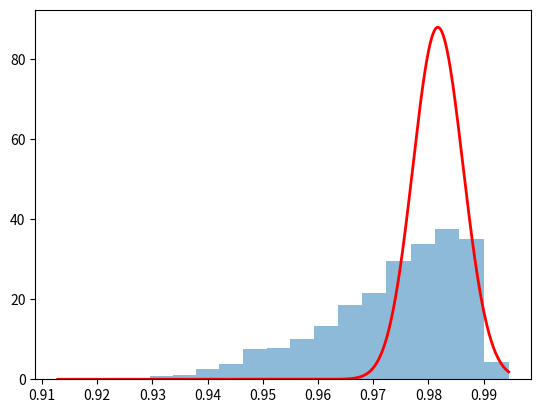

The script that saved this image:
import numpy as np
import matplotlib.pyplot as plt
from scipy.stats import skewnorm, lognorm
# curve_fitを使うためにscipy.optimizeをimportする
from scipy.optimize import curve_fit

# データ生成
data = skewnorm.rvs(-15, 0.99, 0.02, size=1000)

# ヒストグラム作成
bins = np.exp(np.linspace(np.log(data.min()), np.log(data.max()), 20))
hist, edges = np.histogram(data, bins=bins)

# 中心の計算
bin_centers = (edges[:-1] + edges[1:]) / 2

# Lognormal分布のフィッティング
def lognorm_func(x, s, loc, scale):
    return lognorm.pdf(x, s, loc, scale)

p0 = (1, 0, 1)
popt, pcov = curve_fit(lognorm_func, bin_centers, hist, p0=p0)

# フィッティング結果のプロット
x = np.linspace(data.min(), data.max(), 1000)
plt.hist(data, bins=bins, density=True, alpha=0.5)
plt.plot(x, lognorm.pdf(x, *popt), 'r-', lw=2)
plt.show()
